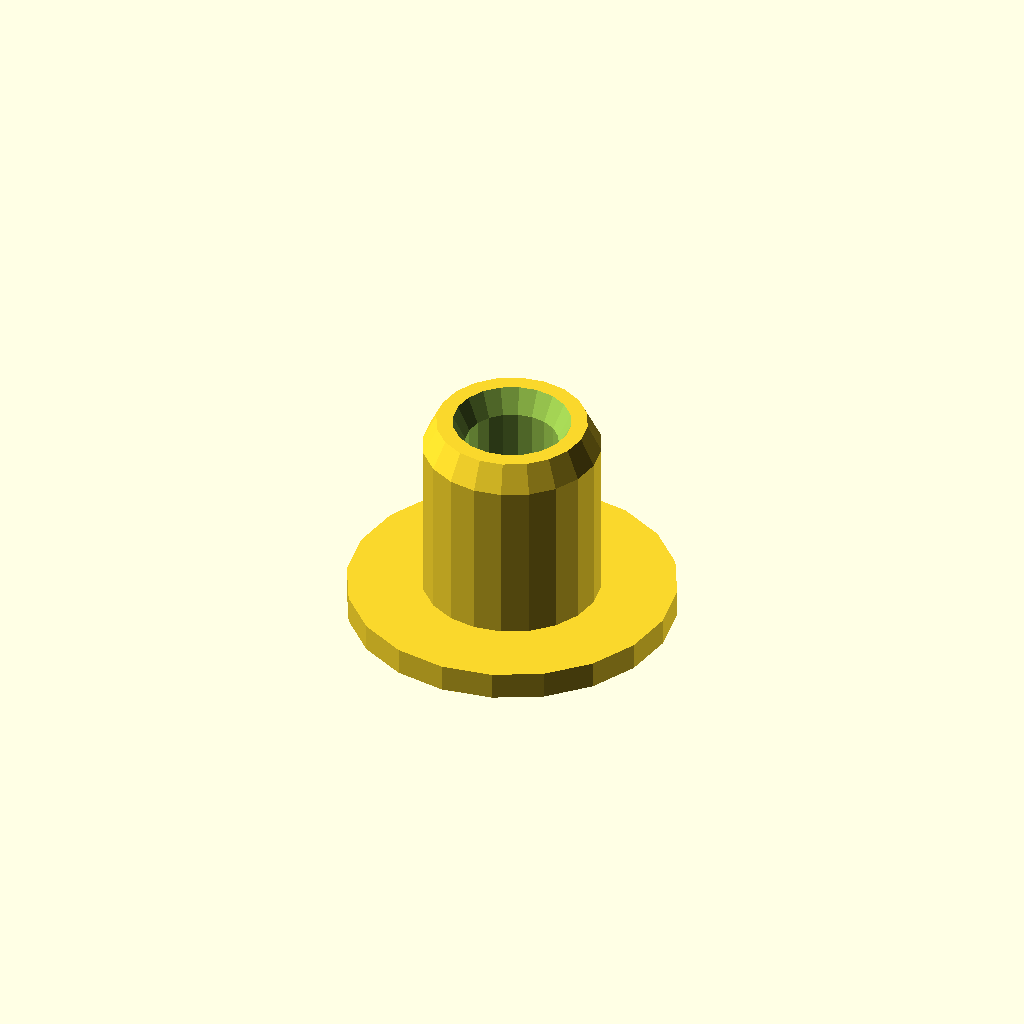
Cell 1: the model at its default parameters.
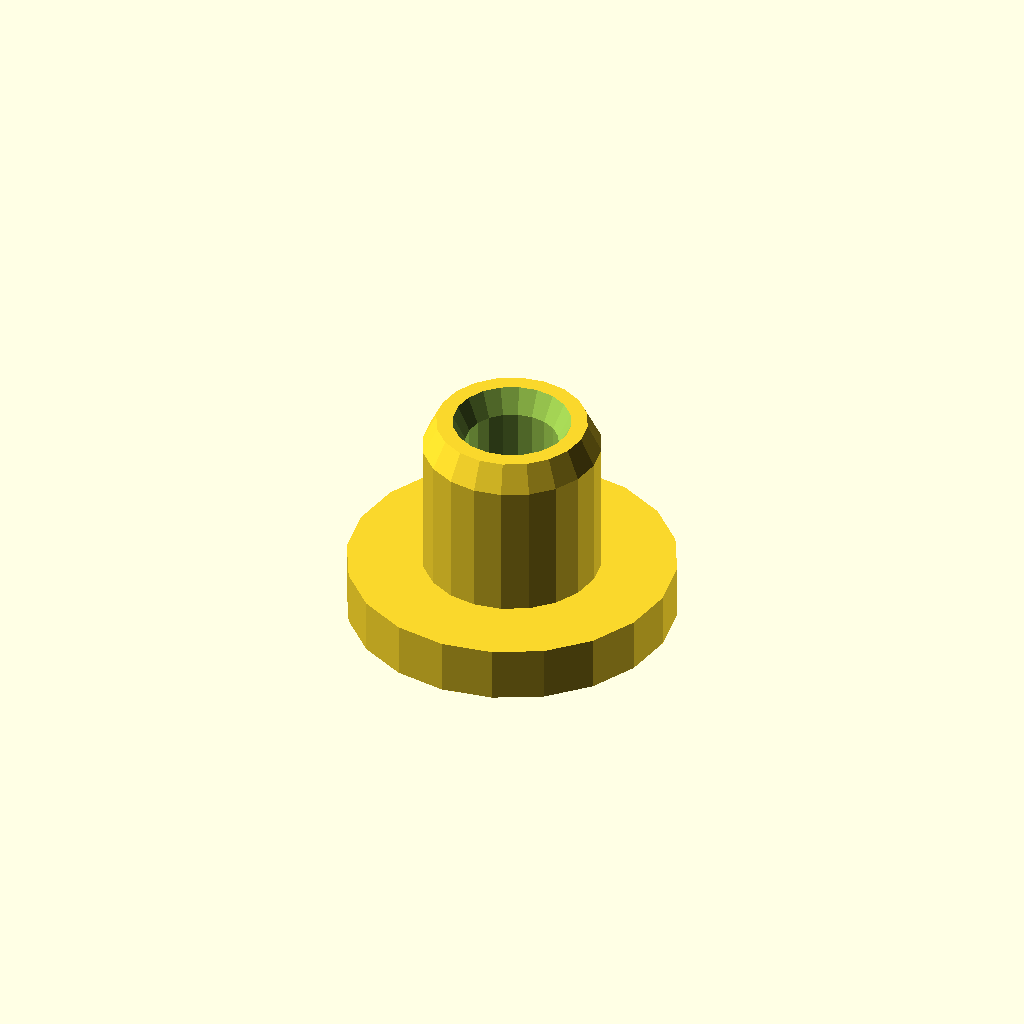
Cell 2 — base_height set to 2, the other parameters unchanged.
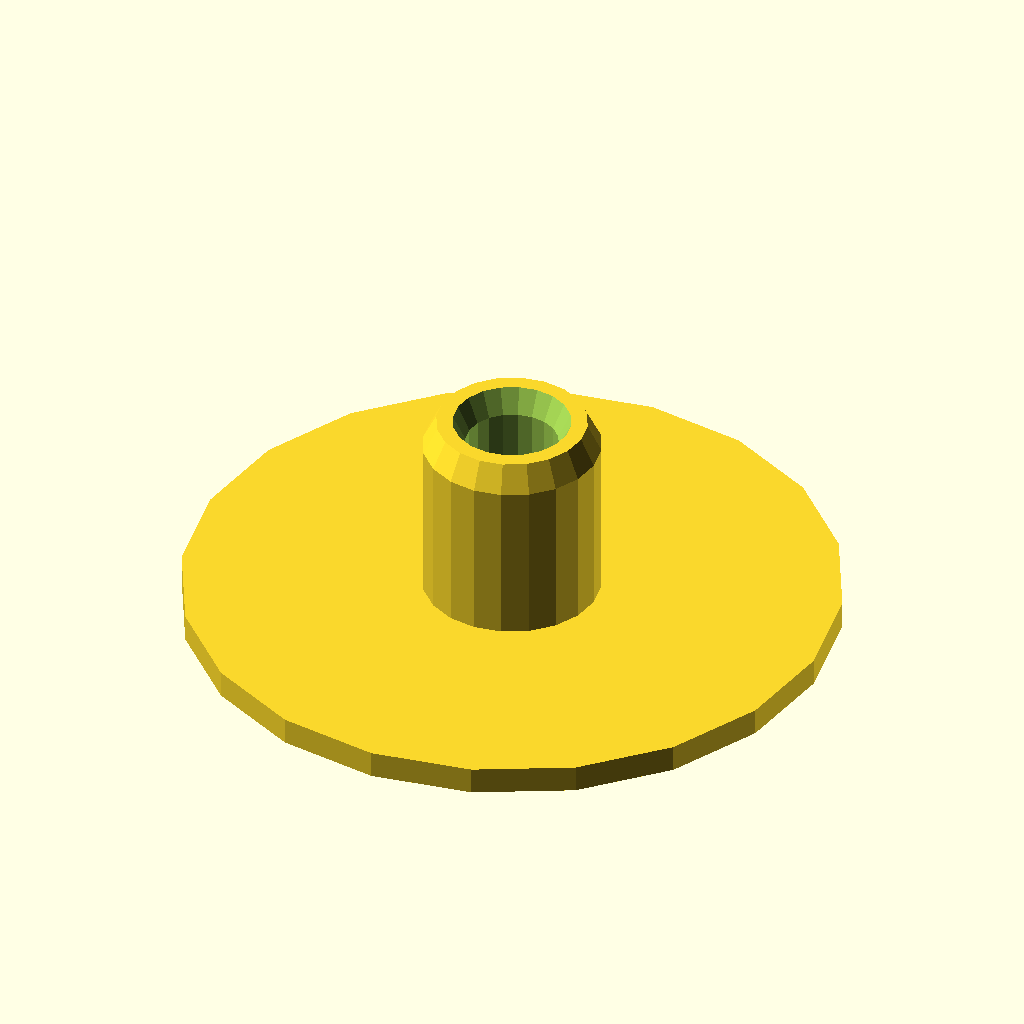
Cell 3: base_diameter = 24 (everything else at default).
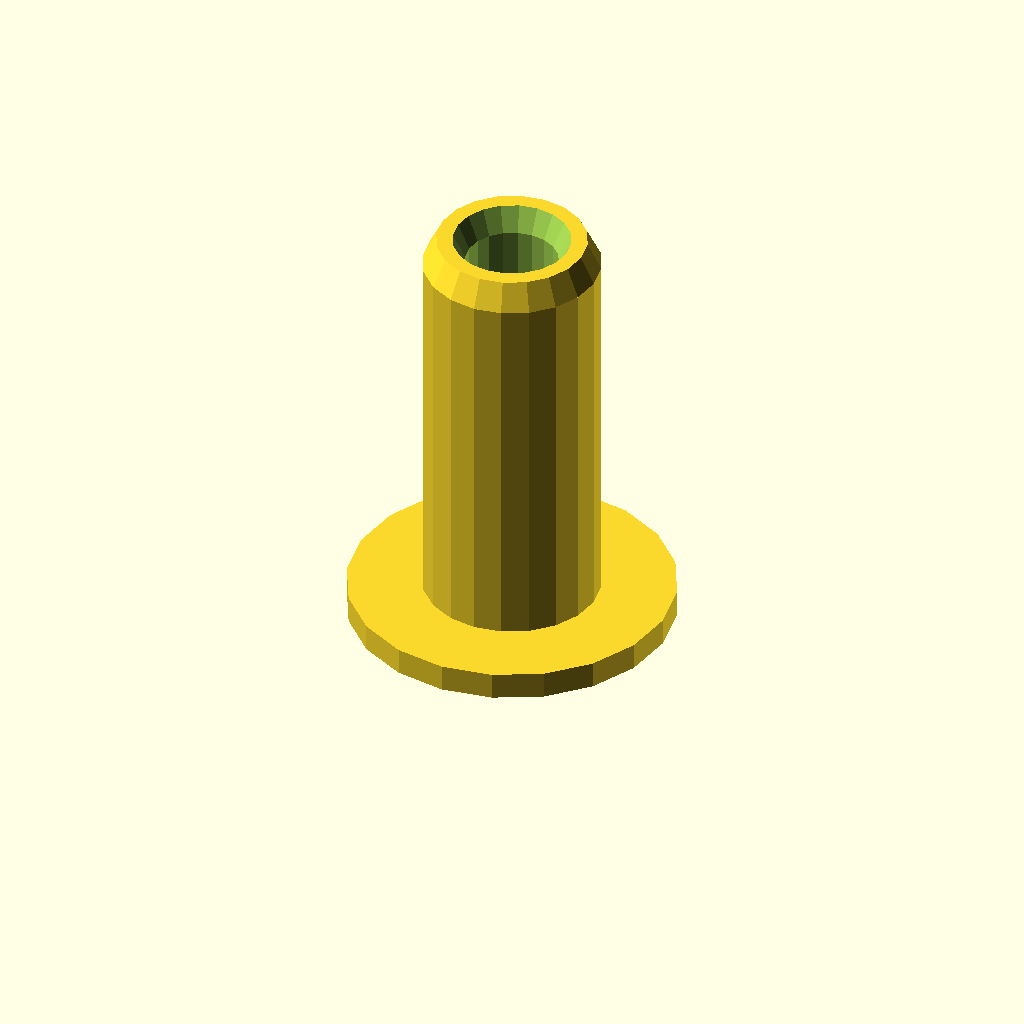
Cell 4 — inner_height set to 16, the other parameters unchanged.
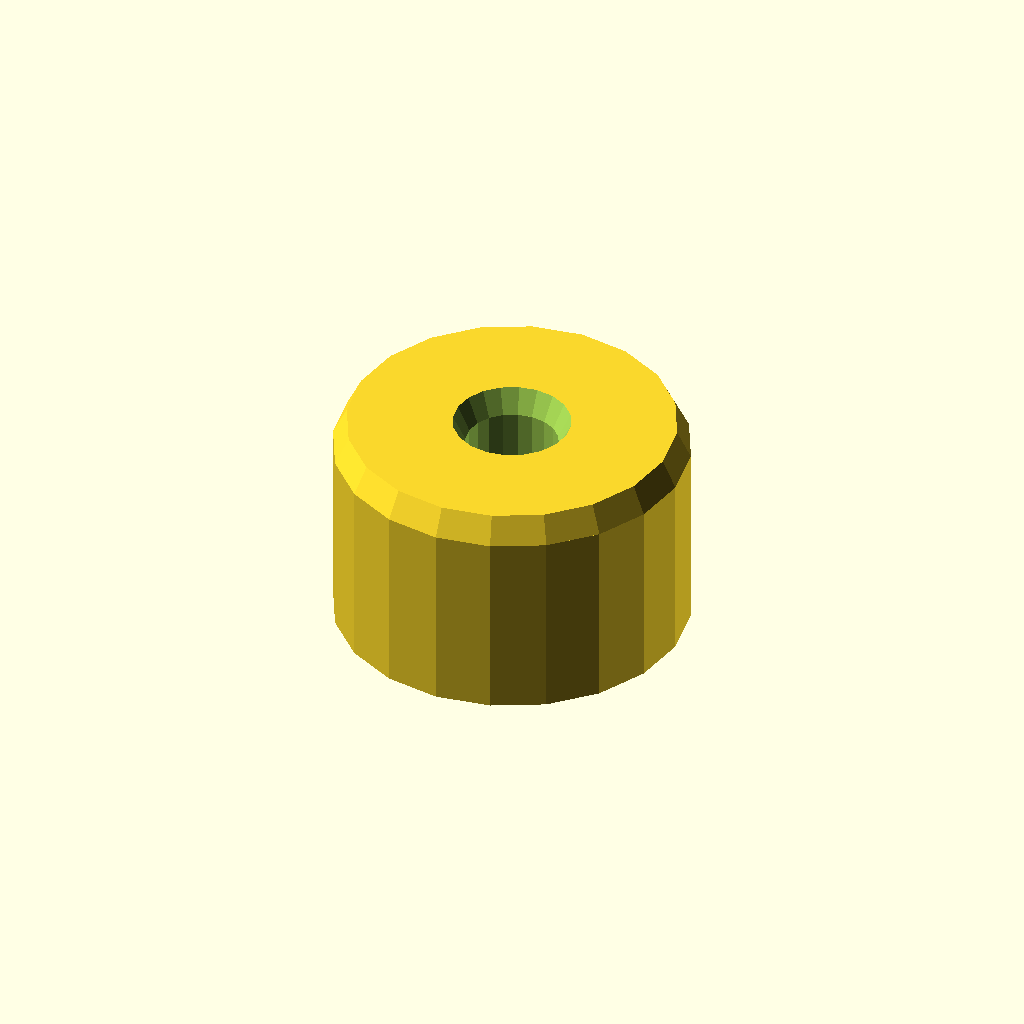
Cell 5: inner_diameter = 13 (everything else at default).
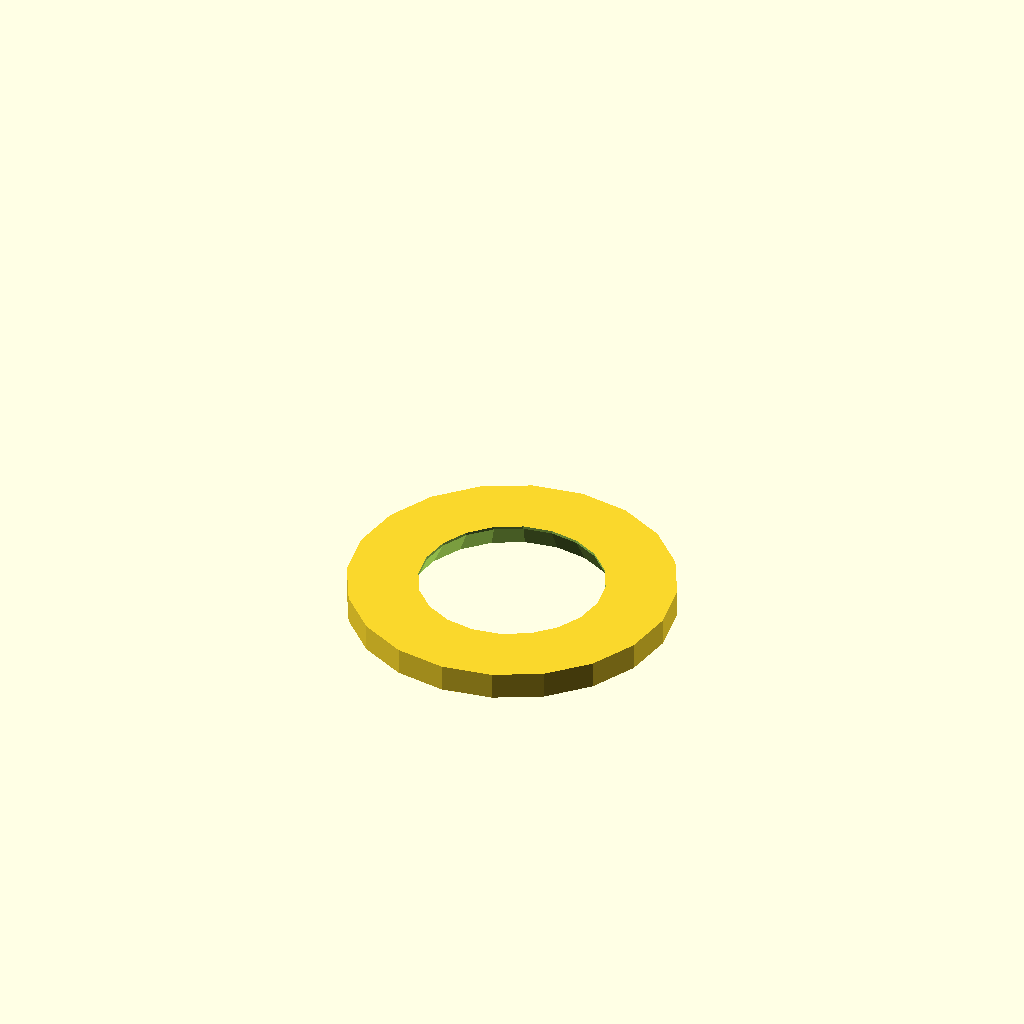
Cell 6: hole_diameter = 6.8 (everything else at default).
All cells are drawn from one camera (rotation 55°, 0°, 25°, orthographic, colour scheme Cornfield), so only the parameter changes between them.
OpenSCAD source file inputs/thingiverse/files/thing-129663/Spring-Footings-for-Replicator-22X-Build-Plate/BP-Spring-Footing.scad:
// Build Plate Footing

/* [Dimensions] */

// the footing base height
base_height = 1;

// the footing base diameter
base_diameter = 12;

// the height of the footing inner
inner_height = 8;

// the diameter of the footing inner
inner_diameter = 6.5;

// the diameter of the footing hole
hole_diameter = 3.4;

/* [hidden] */
$fn = 20;

difference() {
 union() {
  cylinder(h=base_height, r=base_diameter/2);
  cylinder(h=inner_height-1, r=inner_diameter/2);
  translate([0,0,inner_height - 1]) cylinder(h=1, r1=inner_diameter/2, r2=inner_diameter/2-.5);
 }
 translate([0,0,-1]) cylinder(h=inner_height+2, r=hole_diameter/2);
 translate([0,0,inner_height-0.9]) cylinder(h=1, r1=hole_diameter/2, r2=hole_diameter/2+.5);
 translate([0,0,-0.1]) cylinder(h=1, r1=hole_diameter/2+0.5, r2=hole_diameter/2);
}
Parameter table extracted from the source (name, type, default, range or options):
base_height: number, default 1
base_diameter: number, default 12
inner_height: number, default 8
inner_diameter: number, default 6.5
hole_diameter: number, default 3.4
